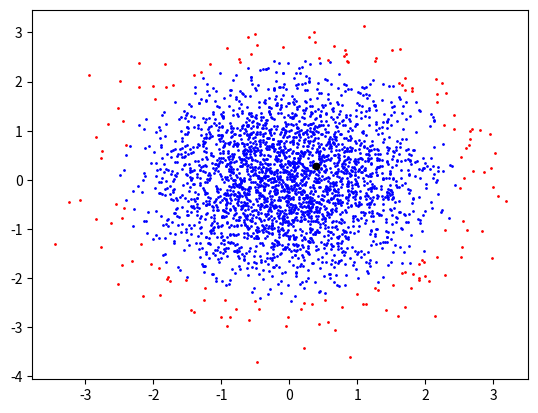
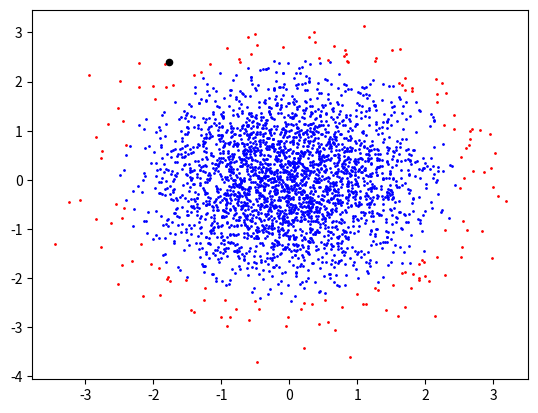
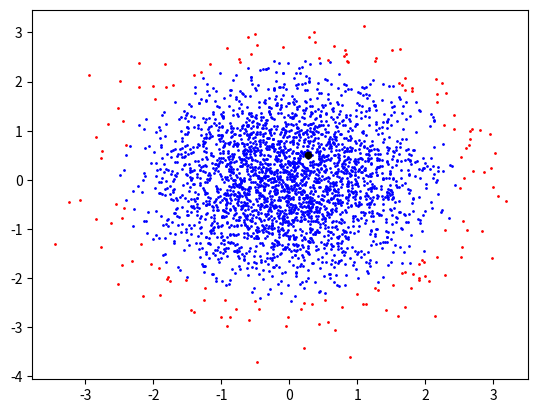
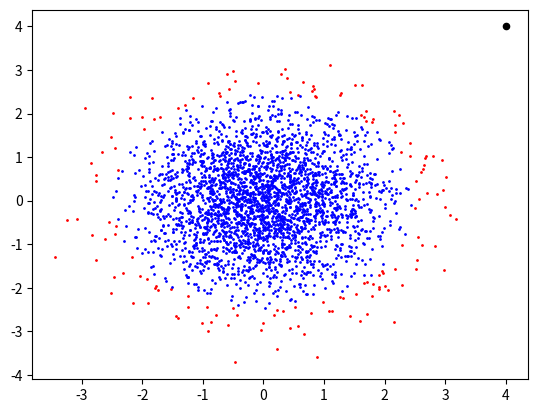
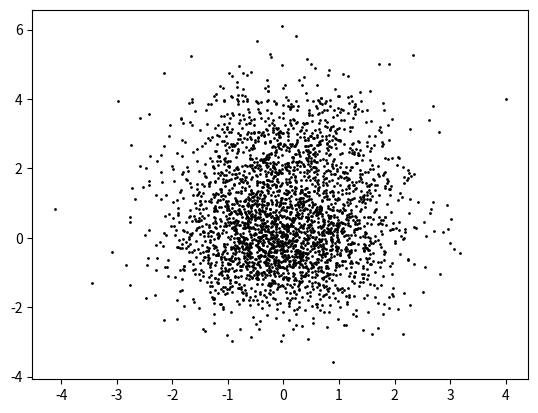
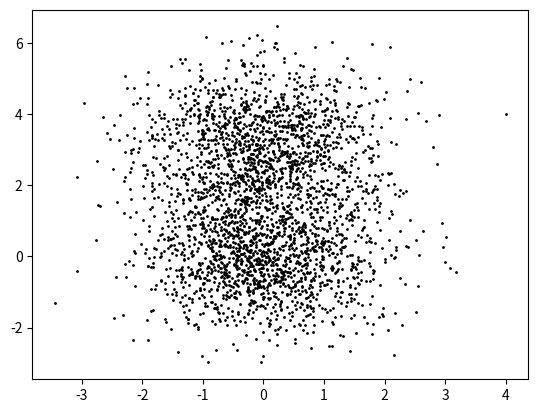
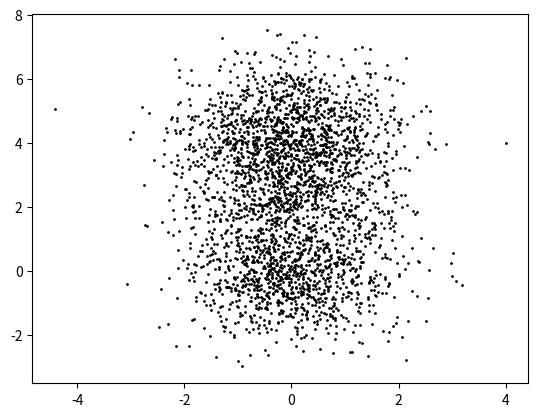
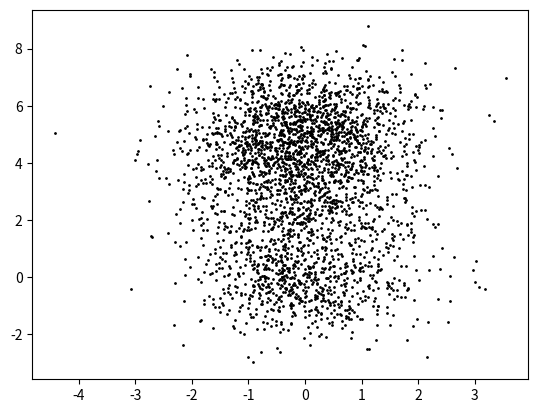
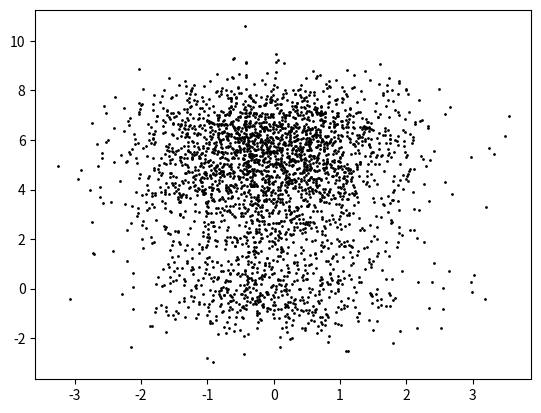

Generate these figures, in order, with matplotlib:

import numpy as np
import scipy.stats as stats
import matplotlib.pyplot as plt


class Dataset:
    def __init__(self, p, n, phi):
        self.p = p
        self.n = n
        self.phi = phi

    def generate_data(self, standard):
        self.mu = np.zeros(self.p)
        if standard == True:
            self.Sigma = np.diag(np.ones(self.p))
        else:
            Q = np.random.random((self.p, self.p))
            self.Sigma = np.dot(np.dot(Q.T, np.diag(abs(np.random.normal(0, 1, self.p)))), Q)
        self.X = np.random.multivariate_normal(self.mu, self.Sigma, self.n)
        fX = stats.multivariate_normal.pdf(self.X, self.mu, self.Sigma)
        anomaly_threshold = np.percentile(fX, self.phi*100)
        self.Y = fX < anomaly_threshold

    def add_points_random(self, remove_idx):
        new_X = np.random.multivariate_normal(self.mu, self.Sigma, 1)
        self.X[remove_idx, :] = new_X

    def add_points_attack(self, remove_idx):
        new_X = np.array([4, 4])
        self.X[remove_idx, :] = new_X

    def add_points_shift_mean(self, remove_idx, t):
        self.mu = np.array([0, 2 + 0.001*t])
        new_X = np.random.multivariate_normal(self.mu, self.Sigma, 1)
        self.X[remove_idx, :] = new_X

data = Dataset(p=2, n=3000, phi=0.05)
data.generate_data(standard=True)

remove_pt = 55
for i in range(3):
    data.add_points_random(remove_pt)
    plt.figure()
    plt.scatter(data.X[data.Y == True, 0], data.X[data.Y == True, 1], color='r', s=1)
    plt.scatter(data.X[data.Y == False, 0], data.X[data.Y == False, 1], color='b', s=1)
    plt.scatter(data.X[remove_pt, 0], data.X[remove_pt, 1], color='k', s=20)
    plt.show()

data.add_points_attack(remove_pt)
plt.figure()
plt.scatter(data.X[data.Y == True, 0], data.X[data.Y == True, 1], color='r', s=1)
plt.scatter(data.X[data.Y == False, 0], data.X[data.Y == False, 1], color='b', s=1)
plt.scatter(data.X[remove_pt, 0], data.X[remove_pt, 1], color='k', s=20)
plt.show()


for i in range(5000):
    remove_pt = np.random.randint(0, data.n)
    data.add_points_shift_mean(remove_pt, i)
    if (i+1) % 1000 == 0:
        plt.figure()
        plt.scatter(data.X[:, 0], data.X[:, 1], color='k', s=1)
        plt.show()

# plt.figure()
# plt.scatter(data.X[data.Y==True, 0], data.X[data.Y==True, 1], color='r', s=1)
# plt.scatter(data.X[data.Y==False, 0], data.X[data.Y==False, 1], color='b', s=1)
# # plt.savefig(title + '.png')
# plt.show()
# plt.close
